Run: headless pygame with SDL's dummy video driver; simulated clock (each Clock.tick advances the game by its frame time, no real sleeping); random seed 0; keys injected as events and as key.get_pressed() state; no mouse input; restart key R tapped at the start of phases 3 and 4.
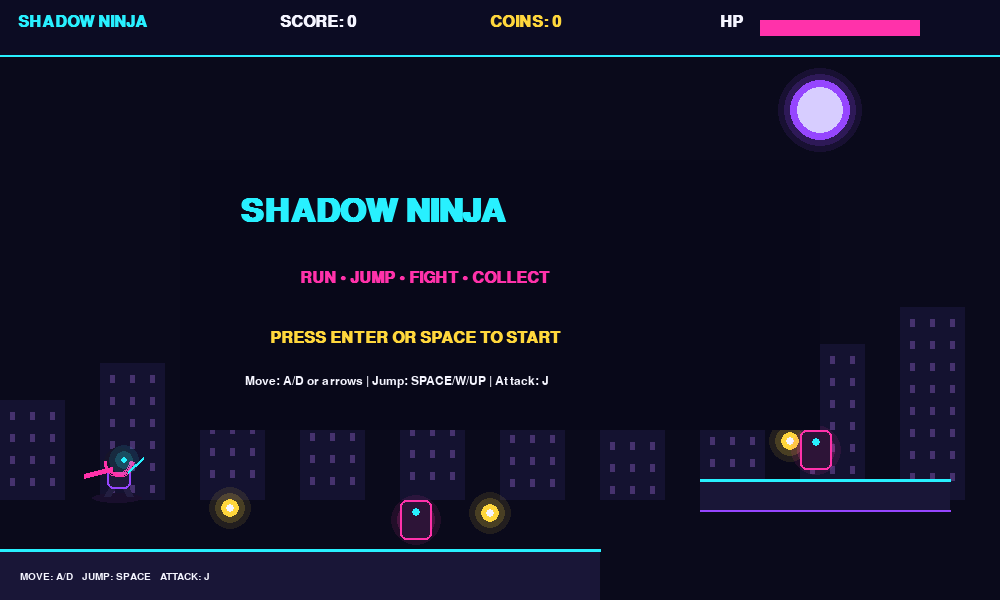
Frame 1 of 4 · flips 1–60 · no input
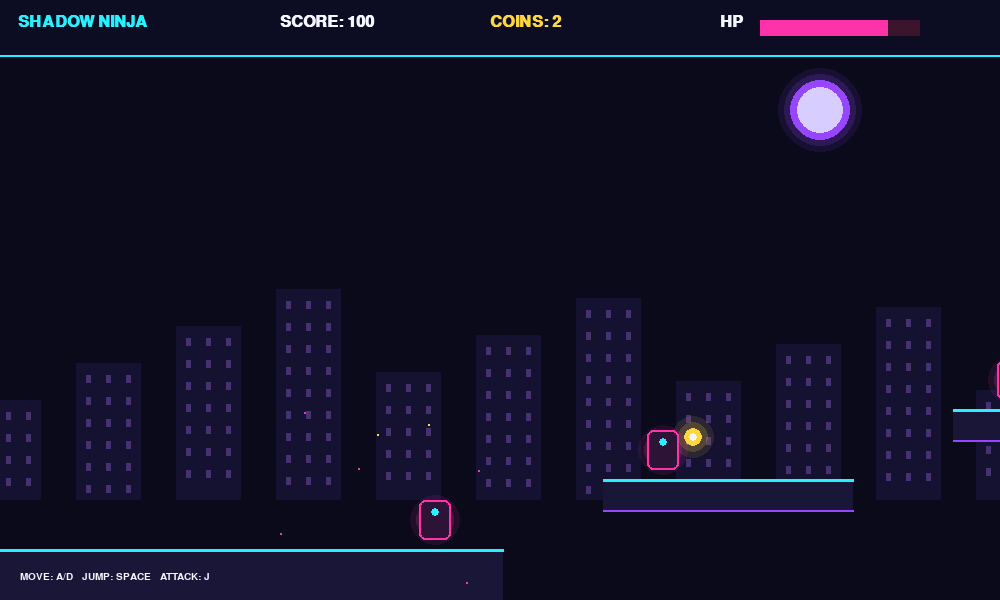
Frame 2 of 4 · flips 61–180 · tapped SPACE, RETURN · held RIGHT (→), D
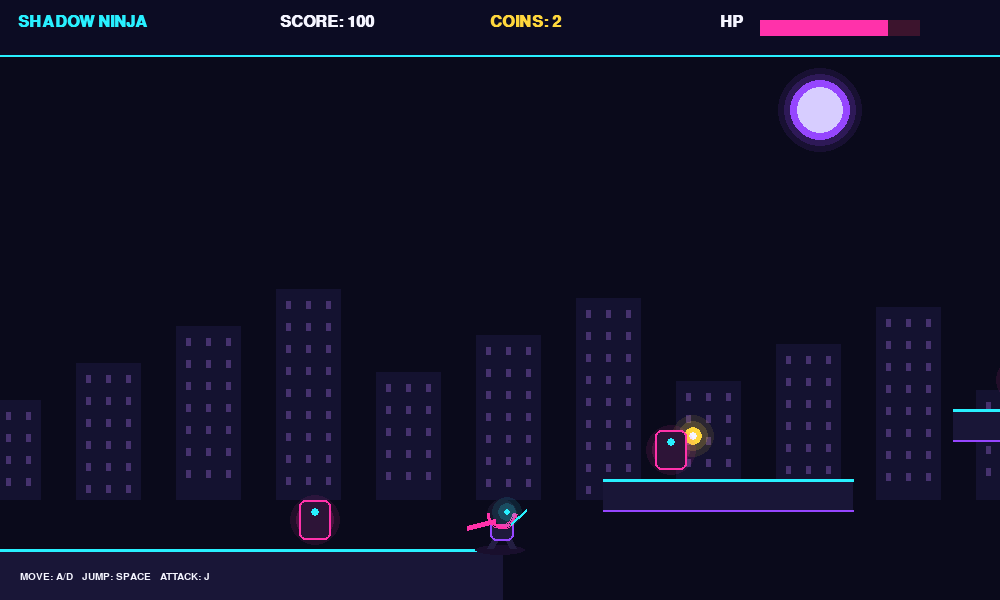
Frame 3 of 4 · flips 181–300 · tapped R · held DOWN (↓), S
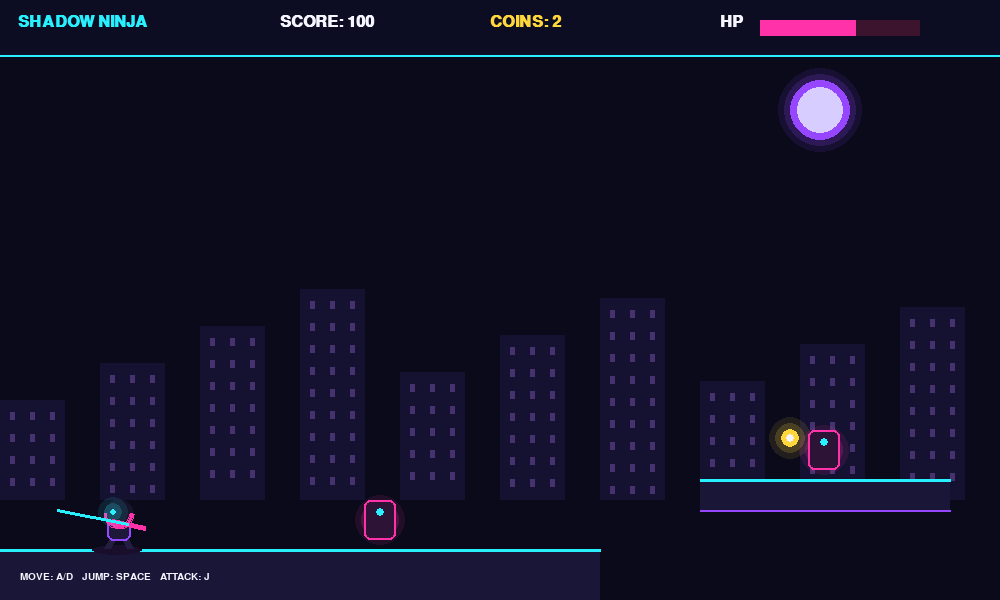
Frame 4 of 4 · flips 301–420 · tapped R · held LEFT (←), A, UP (↑), W

The pygame program that drew these frames:


import pygame
import random
import math
import sys

pygame.init()

# ---------- SETTINGS ----------
W, H = 1000, 600
screen = pygame.display.set_mode((W, H))
pygame.display.set_caption("SHADOW NINJA")
clock = pygame.time.Clock()

WHITE = (245, 245, 255)
CYAN = (40, 240, 255)
PURPLE = (150, 70, 255)
PINK = (255, 50, 170)
GOLD = (255, 215, 60)
DARK = (10, 10, 27)

font = pygame.font.SysFont("consolas", 24, bold=True)
big_font = pygame.font.SysFont("consolas", 48, bold=True)

GRAVITY = 1700
WORLD_WIDTH = 4000
JUMP_SPEED = 700
JUMP_BUFFER_TIME = 0.15
COYOTE_TIME = 0.10

# ---------- WORLD ----------
platforms = [
    pygame.Rect(0, 550, 600, 50),
    pygame.Rect(700, 480, 250, 30),
    pygame.Rect(1050, 410, 250, 30),
    pygame.Rect(1400, 500, 350, 30),
    pygame.Rect(1850, 430, 260, 30),
    pygame.Rect(2200, 350, 260, 30),
    pygame.Rect(2550, 470, 300, 30),
    pygame.Rect(2950, 400, 300, 30),
    pygame.Rect(3350, 500, 650, 100),
]

# ---------- GAME OBJECTS ----------
player = pygame.Rect(100, 450, 34, 48)
player_vel_y = 0
on_ground = False
coyote_timer = 0
jump_buffer_timer = 0
facing = 1

health = 100
score = 0
coins_collected = 0
attack_timer = 0
invincible_timer = 0
camera_x = 0

enemies = [
    {"rect": pygame.Rect(400, 500, 32, 40),
     "left": 320, "right": 550, "speed": 110, "hp": 2},
    {"rect": pygame.Rect(800, 430, 32, 40),
     "left": 720, "right": 900, "speed": 130, "hp": 2},
    {"rect": pygame.Rect(1150, 360, 32, 40),
     "left": 1070, "right": 1250, "speed": 150, "hp": 3},
    {"rect": pygame.Rect(1500, 450, 32, 40),
     "left": 1430, "right": 1650, "speed": 160, "hp": 3},
    {"rect": pygame.Rect(1950, 390, 32, 40),
     "left": 1870, "right": 2050, "speed": 175, "hp": 3},
    {"rect": pygame.Rect(2650, 420, 32, 40),
     "left": 2580, "right": 2800, "speed": 190, "hp": 4},
    {"rect": pygame.Rect(3450, 450, 40, 50),
     "left": 3400, "right": 3750, "speed": 200, "hp": 8},
]

coins = []
for x, y in [
    (220, 500), (480, 500), (780, 430),
    (1130, 360), (1230, 360), (1510, 450),
    (1940, 380), (2300, 300), (2660, 420),
    (3040, 350), (3500, 450), (3650, 450)
]:
    coins.append(pygame.Rect(x, y, 20, 20))

particles = []
game_over = False
victory = False
started = False
attack_flash = 0


def burst(x, y, color, count=12):
    for _ in range(count):
        angle = random.uniform(0, math.tau)
        speed = random.uniform(60, 260)
        particles.append([
            float(x), float(y),
            math.cos(angle) * speed,
            math.sin(angle) * speed,
            random.uniform(0.25, 0.65),
            color
        ])


def draw_glow(surface, x, y, radius, color):
    for r, alpha in [(radius + 12, 25), (radius + 6, 45)]:
        glow = pygame.Surface((r * 2, r * 2), pygame.SRCALPHA)
        pygame.draw.circle(
            glow, (*color, alpha), (r, r), r
        )
        surface.blit(glow, (int(x - r), int(y - r)))

    pygame.draw.circle(
        surface, color, (int(x), int(y)), radius
    )


def draw_ninja(x, y, direction):
    # Shadow
    pygame.draw.ellipse(
        screen, (25, 15, 45),
        (x - 8, y + 43, 50, 10)
    )

    # Legs
    pygame.draw.line(
        screen, (35, 30, 65),
        (x + 14, y + 34), (x + 7, y + 46), 7
    )
    pygame.draw.line(
        screen, (35, 30, 65),
        (x + 24, y + 34), (x + 30, y + 46), 7
    )

    # Body
    pygame.draw.rect(
        screen, (30, 25, 58),
        (x + 7, y + 16, 24, 23),
        border_radius=6
    )
    pygame.draw.rect(
        screen, PURPLE,
        (x + 7, y + 16, 24, 23), 2,
        border_radius=6
    )

    # Head and mask
    pygame.draw.circle(
        screen, (22, 20, 42), (x + 19, y + 12), 15
    )
    pygame.draw.arc(
        screen, PINK,
        (x + 4, y - 3, 30, 30), math.pi, math.tau, 3
    )

    # Glowing eyes
    eye_x = x + (24 if direction == 1 else 13)
    draw_glow(screen, eye_x, y + 10, 3, CYAN)

    # Scarf
    scarf_end = x - 16 if direction == 1 else x + 45
    pygame.draw.line(
        screen, PINK,
        (x + 12, y + 19), (scarf_end, y + 26), 5
    )

    # Sword
    sword_start = (x + 28, y + 22)
    sword_end = (x + 43 * direction, y + 8)

    pygame.draw.line(
        screen, CYAN, sword_start, sword_end, 3
    )


def reset():
    global player, player_vel_y, on_ground, facing
    global coyote_timer, jump_buffer_timer
    global health, score, coins_collected, attack_timer
    global invincible_timer, camera_x, enemies, coins
    global particles, game_over, victory, started, attack_flash

    player = pygame.Rect(100, 450, 34, 48)
    player_vel_y = 0
    on_ground = False
    coyote_timer = 0
    jump_buffer_timer = 0
    facing = 1

    health = 100
    score = 0
    coins_collected = 0
    attack_timer = 0
    invincible_timer = 0
    camera_x = 0
    attack_flash = 0

    enemies = [
        {"rect": pygame.Rect(400, 500, 32, 40),
         "left": 320, "right": 550, "speed": 110, "hp": 2},
        {"rect": pygame.Rect(800, 430, 32, 40),
         "left": 720, "right": 900, "speed": 130, "hp": 2},
        {"rect": pygame.Rect(1150, 360, 32, 40),
         "left": 1070, "right": 1250, "speed": 150, "hp": 3},
        {"rect": pygame.Rect(1500, 450, 32, 40),
         "left": 1430, "right": 1650, "speed": 160, "hp": 3},
        {"rect": pygame.Rect(1950, 390, 32, 40),
         "left": 1870, "right": 2050, "speed": 175, "hp": 3},
        {"rect": pygame.Rect(2650, 420, 32, 40),
         "left": 2580, "right": 2800, "speed": 190, "hp": 4},
        {"rect": pygame.Rect(3450, 450, 40, 50),
         "left": 3400, "right": 3750, "speed": 200, "hp": 8},
    ]

    coins = [
        pygame.Rect(x, y, 20, 20)
        for x, y in [
            (220, 500), (480, 500), (780, 430),
            (1130, 360), (1230, 360), (1510, 450),
            (1940, 380), (2300, 300), (2660, 420),
            (3040, 350), (3500, 450), (3650, 450)
        ]
    ]

    particles = []
    game_over = False
    victory = False
    started = True


# ---------- MAIN LOOP ----------
while True:
    dt = min(clock.tick(60) / 1000, 0.033)

    for event in pygame.event.get():
        if event.type == pygame.QUIT:
            pygame.quit()
            sys.exit()

        if event.type == pygame.KEYDOWN:
            if event.key == pygame.K_ESCAPE:
                pygame.quit()
                sys.exit()

            if not started and event.key in (pygame.K_RETURN, pygame.K_SPACE):
                reset()

            elif (game_over or victory) and event.key == pygame.K_r:
                reset()

            elif (
                started and not game_over and not victory
                and event.key in (pygame.K_SPACE, pygame.K_w,
                                  pygame.K_UP)
            ):
                jump_buffer_timer = JUMP_BUFFER_TIME

            elif (
                started and not game_over and not victory
                and event.key == pygame.K_j and attack_timer <= 0
            ):
                attack_timer = 0.30
                attack_flash = 0.18

    keys = pygame.key.get_pressed()

    if started and not game_over and not victory:
        if on_ground:
            coyote_timer = COYOTE_TIME
        else:
            coyote_timer = max(0, coyote_timer - dt)

        jump_buffer_timer = max(0, jump_buffer_timer - dt)
        if jump_buffer_timer > 0 and (on_ground or coyote_timer > 0):
            player_vel_y = -JUMP_SPEED
            on_ground = False
            coyote_timer = 0
            jump_buffer_timer = 0

        # Movement
        dx = 0
        if keys[pygame.K_a] or keys[pygame.K_LEFT]:
            dx -= 280 * dt
            facing = -1
        if keys[pygame.K_d] or keys[pygame.K_RIGHT]:
            dx += 280 * dt
            facing = 1

        player.x += int(dx)
        player.x = max(0, min(WORLD_WIDTH - player.width, player.x))

        # Horizontal collisions
        for platform in platforms:
            if player.colliderect(platform):
                if dx > 0:
                    player.right = platform.left
                elif dx < 0:
                    player.left = platform.right

        # Gravity + reliable vertical collision detection.
        # Keep the previous bottom so fast falls cannot pass through platforms.
        previous_bottom = player.bottom
        player_vel_y += GRAVITY * dt
        vertical_step = int(player_vel_y * dt)
        if vertical_step == 0 and player_vel_y != 0:
            vertical_step = 1 if player_vel_y > 0 else -1
        player.y += vertical_step
        on_ground = False

        for platform in platforms:
            horizontally_overlapping = (
                player.right > platform.left and player.left < platform.right
            )

            # Landing while moving down: detect crossing the platform top.
            if (player_vel_y >= 0 and horizontally_overlapping
                    and previous_bottom <= platform.top
                    and player.bottom >= platform.top):
                player.bottom = platform.top
                player_vel_y = 0
                on_ground = True

            # Hitting the underside while moving up.
            elif (player_vel_y < 0 and horizontally_overlapping
                    and player.top < platform.bottom
                    and player.bottom > platform.bottom):
                player.top = platform.bottom
                player_vel_y = 0

        # Falling off the world
        if player.top > H + 100:
            health = 0
            game_over = True

        attack_timer = max(0, attack_timer - dt)
        attack_flash = max(0, attack_flash - dt)
        invincible_timer = max(0, invincible_timer - dt)

        # Sword attack: press J
        if attack_timer > 0:
            sword_box = pygame.Rect(
                player.centerx + (15 if facing == 1 else -75),
                player.y + 8, 60, 35
            )

            for enemy in enemies[:]:
                if sword_box.colliderect(enemy["rect"]):
                    enemy["hp"] -= 1
                    burst(
                        enemy["rect"].centerx,
                        enemy["rect"].centery, CYAN, 5
                    )

                    if enemy["hp"] <= 0:
                        burst(
                            enemy["rect"].centerx,
                            enemy["rect"].centery, PINK, 18
                        )
                        enemies.remove(enemy)
                        score += 100

        # Enemy movement and contact damage
        for enemy in enemies:
            rect = enemy["rect"]
            rect.x += int(enemy["speed"] * dt)

            if rect.right >= enemy["right"]:
                enemy["speed"] = -abs(enemy["speed"])
            elif rect.left <= enemy["left"]:
                enemy["speed"] = abs(enemy["speed"])

            if player.colliderect(rect) and invincible_timer <= 0:
                health -= 20
                invincible_timer = 0.8
                burst(player.centerx, player.centery, PINK, 12)

        # Coin collection
        for coin in coins[:]:
            if player.colliderect(coin):
                coins.remove(coin)
                coins_collected += 1
                score += 50
                burst(coin.centerx, coin.centery, GOLD, 12)

        # Update particles
        for p in particles[:]:
            p[0] += p[2] * dt
            p[1] += p[3] * dt
            p[4] -= dt

            if p[4] <= 0:
                particles.remove(p)

        # Camera follows player
        camera_x = max(
            0, min(WORLD_WIDTH - W, player.centerx - W // 2)
        )

        if health <= 0:
            health = 0
            game_over = True

        # Reach the final area to win
        if player.x >= 3900:
            victory = True

    # ---------- DRAW ----------
    screen.fill(DARK)

    # Moon
    draw_glow(screen, 820, 110, 30, PURPLE)
    pygame.draw.circle(screen, (215, 205, 255), (820, 110), 23)

    # Parallax city
    for i in range(18):
        bx = i * 100 - int(camera_x * 0.25) % 100
        bh = 100 + (i * 37 % 120)

        pygame.draw.rect(
            screen, (20, 18, 48),
            (bx, 500 - bh, 65, bh)
        )

        for wy in range(500 - bh + 12, 490, 22):
            for wx in range(bx + 10, bx + 55, 20):
                pygame.draw.rect(
                    screen, (70, 50, 110),
                    (wx, wy, 5, 8)
                )

    # Platforms
    for platform in platforms:
        rect = platform.move(-camera_x, 0)

        if rect.right < 0 or rect.left > W:
            continue

        pygame.draw.rect(screen, (25, 22, 55), rect)
        pygame.draw.line(
            screen, CYAN,
            (rect.left, rect.top),
            (rect.right, rect.top), 3
        )
        pygame.draw.line(
            screen, PURPLE,
            (rect.left, rect.bottom),
            (rect.right, rect.bottom), 2
        )

    # Coins
    for coin in coins:
        cx = coin.centerx - camera_x
        cy = coin.centery + math.sin(pygame.time.get_ticks() * 0.006 + coin.x) * 4

        if -30 < cx < W + 30:
            draw_glow(screen, cx, cy, 9, GOLD)
            pygame.draw.circle(
                screen, WHITE, (int(cx), int(cy)), 4
            )

    # Enemies
    for enemy in enemies:
        rect = enemy["rect"].move(-camera_x, 0)

        if -60 < rect.x < W + 60:
            draw_glow(
                screen, rect.centerx, rect.centery,
                13, PINK
            )
            pygame.draw.rect(
                screen, (45, 20, 55), rect,
                border_radius=6
            )
            pygame.draw.rect(
                screen, PINK, rect, 2,
                border_radius=6
            )
            pygame.draw.circle(
                screen, CYAN,
                (rect.centerx, rect.y + 12), 4
            )

    # Player flickers briefly after taking damage
    px = player.x - camera_x

    if invincible_timer <= 0 or int(invincible_timer * 12) % 2 == 0:
        draw_ninja(px, player.y, facing)

    # Sword slash
    if attack_flash > 0:
        start = (
            px + (28 if facing == 1 else 6),
            player.y + 24
        )
        end = (
            px + (75 if facing == 1 else -40),
            player.y + 5
        )

        pygame.draw.line(screen, WHITE, start, end, 5)
        pygame.draw.line(screen, CYAN, start, end, 2)

    # Particles
    for p in particles:
        sx = int(p[0] - camera_x)
        sy = int(p[1])

        if -10 < sx < W + 10:
            radius = max(1, int(4 * p[4] / 0.65))
            pygame.draw.circle(
                screen, p[5], (sx, sy), radius
            )

    # HUD
    pygame.draw.rect(screen, (12, 12, 35), (0, 0, W, 55))
    pygame.draw.line(screen, CYAN, (0, 55), (W, 55), 2)

    screen.blit(font.render("SHADOW NINJA", True, CYAN), (18, 14))
    screen.blit(font.render(f"SCORE: {score}", True, WHITE), (280, 14))
    screen.blit(font.render(f"COINS: {coins_collected}", True, GOLD), (490, 14))

    pygame.draw.rect(screen, (60, 20, 45), (760, 20, 160, 16))
    pygame.draw.rect(
        screen, PINK,
        (760, 20, int(160 * health / 100), 16)
    )
    screen.blit(small if False else font.render("HP", True, WHITE), (720, 14))

    screen.blit(
        pygame.font.SysFont("consolas", 15).render(
            "MOVE: A/D   JUMP: SPACE   ATTACK: J",
            True, WHITE
        ),
        (20, H - 28)
    )

    # Start screen
    if not started:
        pygame.draw.rect(screen, (8, 8, 25), (180, 160, 640, 270))
        screen.blit(big_font.render("SHADOW NINJA", True, CYAN), (240, 195))
        screen.blit(font.render("RUN • JUMP • FIGHT • COLLECT", True, PINK), (300, 270))
        screen.blit(font.render("PRESS ENTER OR SPACE TO START", True, GOLD), (270, 330))
        screen.blit(pygame.font.SysFont("consolas", 18).render("Move: A/D or arrows | Jump: SPACE/W/UP | Attack: J", True, WHITE), (245, 375))

    if game_over or victory:
        pygame.draw.rect(screen, (8, 8, 25), (240, 180, 520, 230))

        title = "MISSION COMPLETE!" if victory else "GAME OVER"
        color = GOLD if victory else PINK

        screen.blit(big_font.render(title, True, color), (275, 220))
        screen.blit(
            font.render(f"FINAL SCORE: {score}", True, WHITE),
            (385, 290)
        )
        screen.blit(
            font.render("PRESS R TO RESTART", True, CYAN),
            (345, 345)
        )

    pygame.display.flip()
